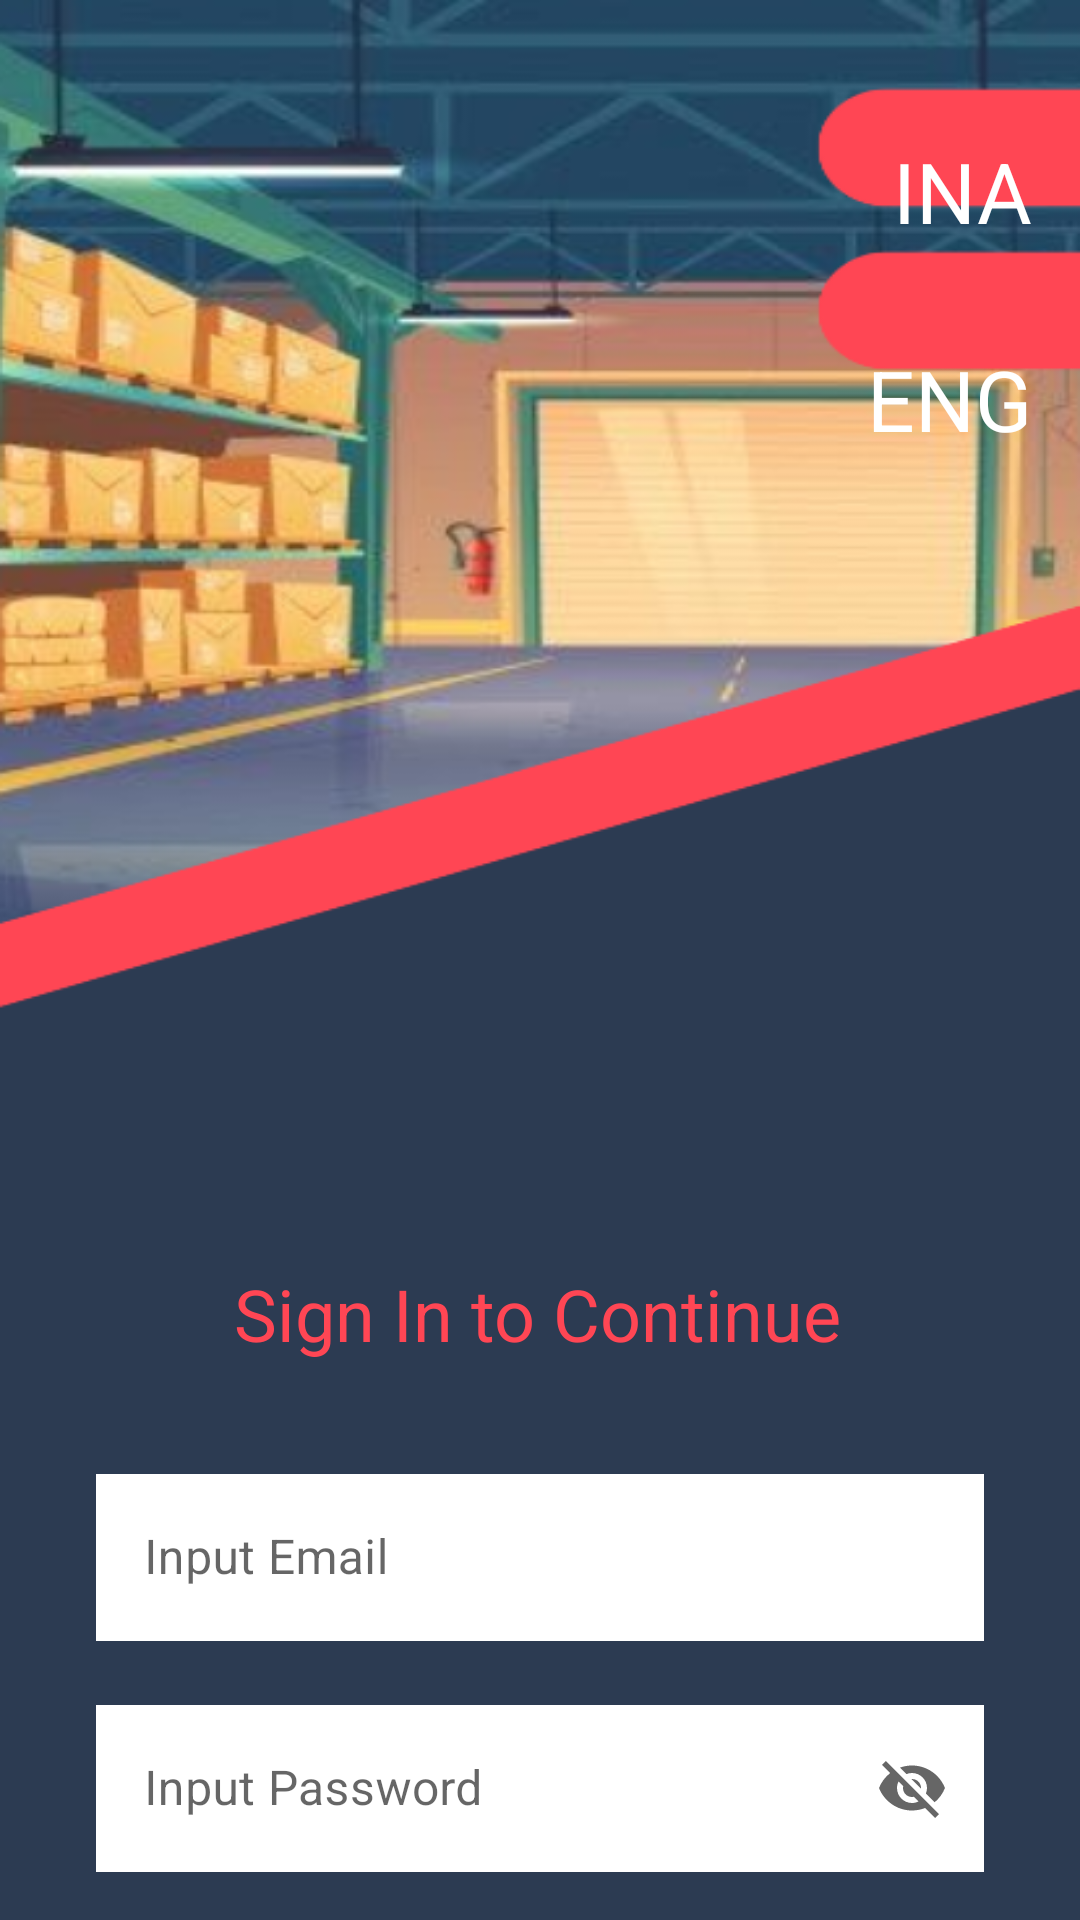

This screen was rendered from an Android layout file. Write that file and the resources it references.
<!-- AndroidManifest.xml: application theme Theme.Chapter5challenge -->
<!-- res/layout/activity_login.xml -->
<?xml version="1.0" encoding="utf-8"?>
<androidx.constraintlayout.widget.ConstraintLayout xmlns:android="http://schemas.android.com/apk/res/android"
    xmlns:app="http://schemas.android.com/apk/res-auto"
    xmlns:tools="http://schemas.android.com/tools"
    android:layout_width="match_parent"
    android:layout_height="match_parent"
    android:background="@drawable/bg_login"
    android:theme="@style/Theme.Chapter5challenge"
    tools:context=".activity.LoginActivity">

    <TextView
        android:id="@+id/tvinaLogin"
        style="@style/textLanguages"
        android:layout_width="wrap_content"
        android:layout_height="wrap_content"
        android:layout_marginTop="45dp"
        android:layout_marginEnd="16dp"
        android:text="@string/lang_first_option"
        app:layout_constraintEnd_toEndOf="parent"
        app:layout_constraintHorizontal_bias="1.0"
        app:layout_constraintStart_toStartOf="parent"
        app:layout_constraintTop_toTopOf="parent" />

    <TextView
        android:id="@+id/tvengLogin"
        style="@style/textLanguages"
        android:layout_width="wrap_content"
        android:layout_height="wrap_content"
        android:layout_marginTop="32dp"
        android:layout_marginEnd="16dp"
        android:text="@string/lang_second_option"
        app:layout_constraintEnd_toEndOf="parent"
        app:layout_constraintHorizontal_bias="1.0"
        app:layout_constraintStart_toStartOf="parent"
        app:layout_constraintTop_toBottomOf="@+id/tvinaLogin" />

    <TextView
        android:id="@+id/loginHeader"
        style="@style/textHeader"
        android:layout_width="wrap_content"
        android:layout_height="wrap_content"
        android:layout_marginTop="270dp"
        android:text="@string/login_header"
        app:layout_constraintEnd_toEndOf="parent"
        app:layout_constraintHorizontal_bias="0.493"
        app:layout_constraintStart_toStartOf="parent"
        app:layout_constraintTop_toBottomOf="@+id/tvengLogin" />

    <com.google.android.material.textfield.TextInputLayout
        android:id="@+id/fieldUsername"
        style="@style/Widget.MaterialComponents.TextInputLayout.OutlinedBox"
        android:layout_width="match_parent"
        android:layout_height="wrap_content"
        android:layout_marginStart="32dp"
        android:layout_marginTop="32dp"
        android:layout_marginEnd="32dp"
        app:layout_constraintBottom_toBottomOf="parent"
        app:layout_constraintEnd_toEndOf="parent"
        app:layout_constraintHorizontal_bias="1.0"
        app:layout_constraintStart_toStartOf="parent"
        app:layout_constraintTop_toBottomOf="@+id/loginHeader"
        app:layout_constraintVertical_bias="0.0"
        app:startIconDrawable="@drawable/ic_user">

        <com.google.android.material.textfield.TextInputEditText
            android:id="@+id/loginUsername"
            android:layout_width="match_parent"
            android:layout_height="wrap_content"
            android:background="@color/white"
            android:hint="@string/email_field"
            android:textAllCaps="false" />

    </com.google.android.material.textfield.TextInputLayout>

    <com.google.android.material.textfield.TextInputLayout
        android:id="@+id/fieldPassword"
        style="@style/Widget.MaterialComponents.TextInputLayout.OutlinedBox"
        android:layout_width="match_parent"
        android:layout_height="wrap_content"
        android:layout_marginStart="32dp"
        android:layout_marginTop="16dp"
        android:layout_marginEnd="32dp"
        app:endIconMode="password_toggle"
        app:layout_constraintBottom_toBottomOf="parent"
        app:layout_constraintEnd_toEndOf="parent"
        app:layout_constraintHorizontal_bias="0.0"
        app:layout_constraintStart_toStartOf="parent"
        app:layout_constraintTop_toBottomOf="@+id/fieldUsername"
        app:layout_constraintVertical_bias="0.0"
        app:startIconDrawable="@drawable/ic_password">

        <com.google.android.material.textfield.TextInputEditText
            android:id="@+id/loginPassword"
            android:layout_width="match_parent"
            android:layout_height="wrap_content"
            android:background="@color/white"
            android:hint="@string/password_field"
            android:textAllCaps="false" />

    </com.google.android.material.textfield.TextInputLayout>

    <TextView
        android:id="@+id/registerAsk"
        android:layout_width="wrap_content"
        android:layout_height="wrap_content"
        android:layout_marginTop="20dp"
        android:text="@string/register_ask"
        android:textColor="@color/white"
        app:layout_constraintEnd_toEndOf="parent"
        app:layout_constraintHorizontal_bias="0.286"
        app:layout_constraintStart_toStartOf="parent"
        app:layout_constraintTop_toBottomOf="@+id/fieldPassword" />

    <TextView
        android:id="@+id/registerHere"
        android:layout_width="wrap_content"
        android:layout_height="wrap_content"
        android:layout_marginStart="16dp"
        android:layout_marginTop="20dp"
        android:layout_marginEnd="50dp"
        android:text="@string/register_here"
        android:textColor="@color/ni"
        app:layout_constraintEnd_toEndOf="parent"
        app:layout_constraintHorizontal_bias="0.0"
        app:layout_constraintStart_toEndOf="@+id/registerAsk"
        app:layout_constraintTop_toBottomOf="@+id/fieldPassword" />

    <Button
        android:id="@+id/btnLogin"
        style="@style/Widget.App.Button"
        android:layout_width="match_parent"
        android:layout_height="60dp"
        android:layout_marginStart="32dp"
        android:layout_marginTop="32dp"
        android:layout_marginEnd="32dp"
        android:text="@string/button_login"
        android:textSize="30sp"
        app:layout_constraintEnd_toEndOf="parent"
        app:layout_constraintHorizontal_bias="0.0"
        app:layout_constraintStart_toStartOf="parent"
        app:layout_constraintTop_toBottomOf="@+id/registerHere" />

</androidx.constraintlayout.widget.ConstraintLayout>
<!-- resources referenced by this layout -->
<resources>
  <color name="ni">#F2C47C</color>
  <color name="white">#FFFFFFFF</color>
  <!-- drawable bg_login: png bitmap (drawable, 177468 bytes) -->
  <string name="button_login">LOGIN</string>
  <string name="email_field">Input Email</string>
  <string name="lang_first_option">INA</string>
  <string name="lang_second_option">ENG</string>
  <string name="login_header">Sign In to Continue</string>
  <string name="password_field">Input Password</string>
  <string name="register_ask">Dont Have an Account Yet ?</string>
  <string name="register_here">Register Here</string>
  <style name="Theme.Chapter5challenge" parent="Theme.MaterialComponents.DayNight.DarkActionBar">
          
          <item name="colorPrimary">@color/yon</item>
          <item name="colorPrimaryVariant">@color/purple_700</item>
          <item name="colorOnPrimary">@color/white</item>
          
          <item name="colorSecondary">@color/teal_200</item>
          <item name="colorSecondaryVariant">@color/teal_700</item>
          <item name="colorOnSecondary">@color/black</item>
          
          <item name="android:statusBarColor" tools:targetApi="l">?attr/colorPrimaryVariant</item>
          
          <item name="fontFamily">@font/quantify</item>
      </style>
  <style name="Widget.App.Button" parent="Widget.MaterialComponents.Button">
          <item name="backgroundTint">@color/ichi</item>
          <item name="strokeWidth">5dp</item>
          <item name="strokeColor">@color/ni</item>
          <item name="shapeAppearance">@style/ShapeAppearance.App.SmallComponent</item>
      </style>
  <style name="textHeader">
          <item name="android:textColor">@color/ichi</item>
          <item name="android:textSize">24sp</item>
          <item name="android:textAlignment">center</item>
      </style>
  <style name="textLanguages">
          <item name="android:textColor">@color/white</item>
          <item name="android:textSize">28sp</item>
      </style>
  <color name="yon">#CD104D</color>
  <color name="purple_700">#FF3700B3</color>
  <color name="teal_200">#FF03DAC5</color>
  <color name="teal_700">#FF018786</color>
  <color name="black">#FF000000</color>
  <color name="ichi">#FF4654</color>
  <style name="ShapeAppearance.App.SmallComponent" parent="ShapeAppearance.MaterialComponents.SmallComponent">
          <item name="cornerFamily">cut</item>
          <item name="cornerSize">20dp</item>
      </style>
</resources>
